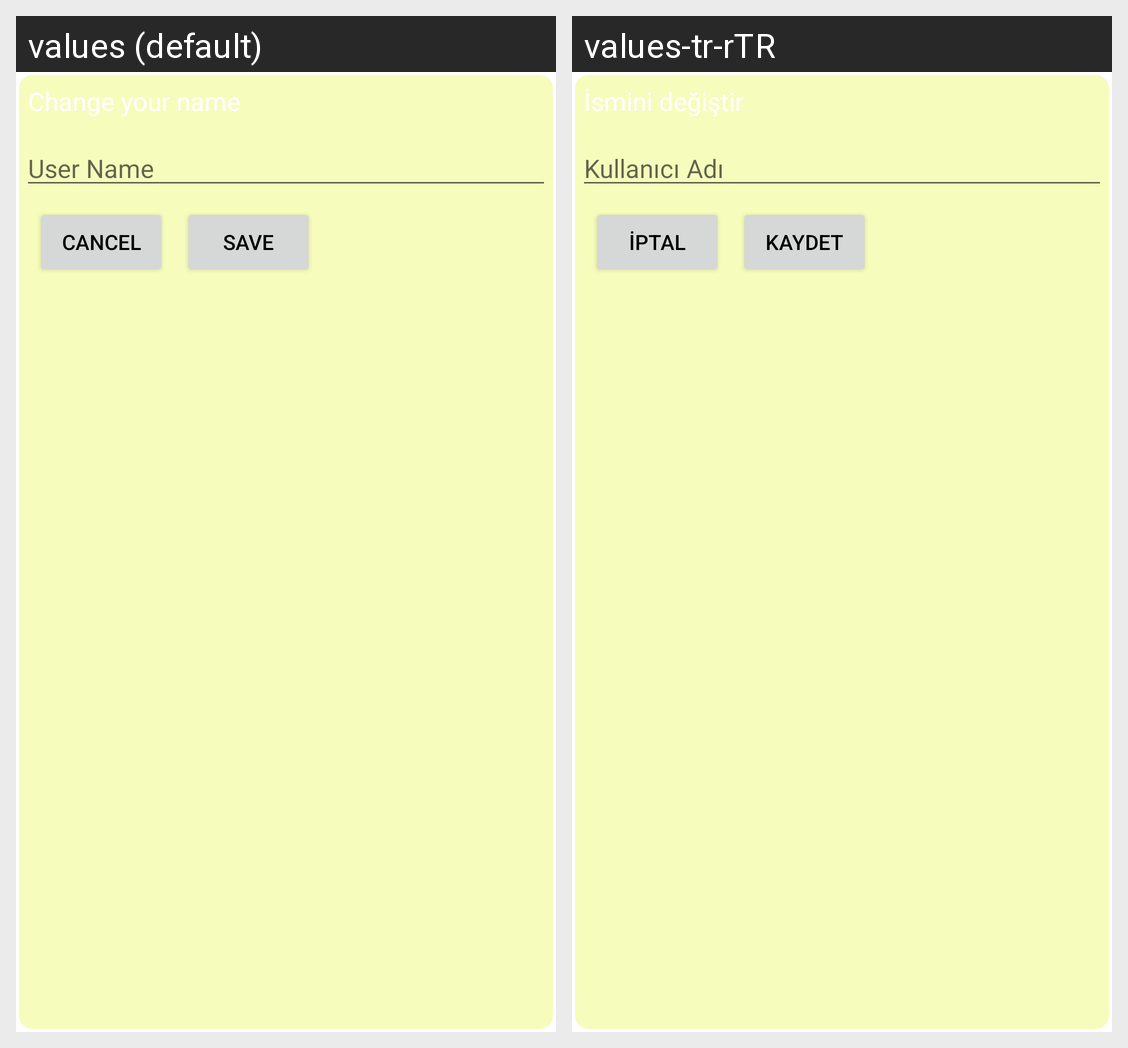

Strings drawn on this Android screen and how each of the app's shown locales translates them:
Android screen res/layout/fragment_edit_settings.xml rendered under 2 locales, left to right: values (default), values-tr-rTR. Device: Nexus 5 (rendered at 1080×1920; each locale shown at half size, 540×960, under a caption strip naming it); theme Theme.TellMe.
Strings drawn on this screen, with the default value and each locale's value (text and hints the layout hard-codes, and strings that could not be matched under every locale, appear in the picture but are not listed):

Change_name
  values: Change your name
  values-tr-rTR: İsmini değiştir

username
  values: User Name
  values-tr-rTR: Kullanıcı Adı

Cancel
  values: Cancel
  values-tr-rTR: İptal

Save
  values: Save
  values-tr-rTR: Kaydet
